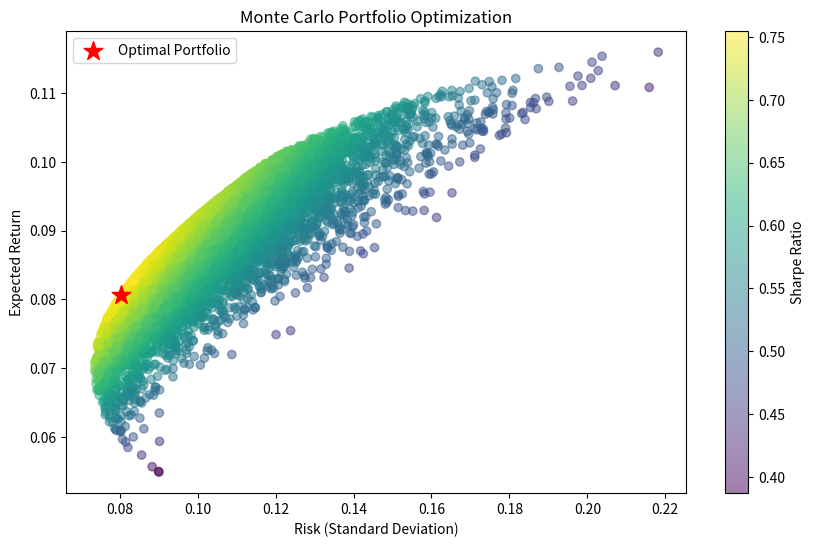

This figure's Python source:
#!/usr/bin/env python3
# -*- coding: utf-8 -*-


'''

Real-World Example: Monte Carlo Portfolio Optimization

One practical use of Monte Carlo optimization is in portfolio optimization. 
Investors aim to allocate assets to maximize expected return while minimizing 
risk (variance). 

Monte Carlo methods help find an optimal portfolio allocation by randomly 
sampling different portfolio weight combinations and selecting the best one.
 
Steps:
    
1.	Generate random portfolios with different asset allocations.
2.	Compute portfolio return and risk (standard deviation).
3.	Find the best allocation maximizing the Sharpe ratio (return per unit risk).
4.	Visualize the Efficient Frontier.

How It Works:
    
1.	Generate Random Portfolios: Each portfolio has randomly assigned weights 
    to different assets.
2.	Compute Returns & Risk: Using asset statistics, we compute portfolio return 
    and standard deviation.
3.	Sharpe Ratio Maximization: The Sharpe ratio measures return per unit of risk; 
    we select the portfolio with the highest value.
4.	Visualization: The Efficient Frontier is plotted, and the optimal portfolio 
    is highlighted.

This method helps investors diversify investments and find optimal risk-adjusted 
returns.

'''


import numpy as np
import matplotlib.pyplot as plt
import pandas as pd

# Simulated asset returns (mean annual return, standard deviation)
assets = {
    "Stock A": (0.12, 0.25),
    "Stock B": (0.08, 0.15),
    "Stock C": (0.10, 0.20),
    "Bond D": (0.05, 0.10)
}

# Number of random portfolios to generate
num_portfolios = 10000
risk_free_rate = 0.02  # 2% risk-free rate

# Extract data
asset_names = list(assets.keys())
mean_returns = np.array([assets[a][0] for a in asset_names])
std_devs = np.array([assets[a][1] for a in asset_names])
cov_matrix = np.diag(std_devs**2)  # Simplified, assuming no correlation

# Monte Carlo Simulation
portfolio_returns = []
portfolio_risks = []
portfolio_weights = []
sharpe_ratios = []

for _ in range(num_portfolios):
    weights = np.random.random(len(assets))
    weights /= np.sum(weights)  # Normalize to sum to 1
    
    # Calculate portfolio performance
    port_return = np.sum(weights * mean_returns)
    port_risk = np.sqrt(np.dot(weights.T, np.dot(cov_matrix, weights)))
    sharpe_ratio = (port_return - risk_free_rate) / port_risk
    
    # Store results
    portfolio_returns.append(port_return)
    portfolio_risks.append(port_risk)
    portfolio_weights.append(weights)
    sharpe_ratios.append(sharpe_ratio)

# Convert to DataFrame
data = pd.DataFrame({
    "Return": portfolio_returns,
    "Risk": portfolio_risks,
    "Sharpe Ratio": sharpe_ratios
})

# Find optimal portfolio (max Sharpe ratio)
optimal_idx = np.argmax(sharpe_ratios)
optimal_portfolio = portfolio_weights[optimal_idx]
optimal_return = portfolio_returns[optimal_idx]
optimal_risk = portfolio_risks[optimal_idx]

# Plot results
plt.figure(figsize=(10, 6))
plt.scatter(portfolio_risks, portfolio_returns, c=sharpe_ratios, cmap='viridis', alpha=0.5)
plt.colorbar(label='Sharpe Ratio')
plt.scatter(optimal_risk, optimal_return, color='red', marker='*', s=200, label='Optimal Portfolio')
plt.xlabel('Risk (Standard Deviation)')
plt.ylabel('Expected Return')
plt.title('Monte Carlo Portfolio Optimization')
plt.legend()
plt.show()

# Print results
print(f"Optimal Portfolio Weights:")
for i, asset in enumerate(asset_names):
    print(f"{asset}: {optimal_portfolio[i]:.2%}")
print(f"Expected Return: {optimal_return:.2%}, Risk: {optimal_risk:.2%}")
